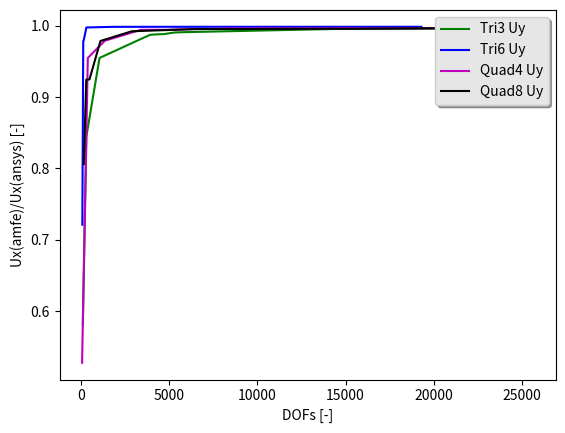

Write Python code to recreate this figure.
# -*- coding: utf-8 -*-
"""
Created on Wed Apr 13 18:36:53 2016

[redacted]
"""
import numpy as np
from matplotlib import pyplot as plt
from matplotlib import rc
import pylab
from matplotlib.backends.backend_pdf import PdfPages



# Example data
two_D_Ux = -0.15045e-02
two_D_Uy = 0.011758
three_D_Ux = 9.47

Tri3_dofs = np.array([90, 292, 1038, 3898, 4170, 4698, 5298, 5842, 14322, 25634])
Tri3_Ux = np.array([-0.0873929e-02, -0.127231e-02, -0.143843e-02, -0.148735e-02, -0.148835e-02, -0.148919e-02, -0.149204e-02, -0.149269e-02, -0.149982e-02, -0.150168e-02])/two_D_Ux
Tri3_Uy = np.array([0.0068367, 0.00993406, 0.0112263, 0.0116063, 0.0116131, 0.0116189, 0.0116457, 0.0116505, 0.0117028, 0.0117171])/two_D_Uy

Tri6_dofs = np.array([62, 114, 138, 292, 1780, 4830, 8986, 12073, 15609, 19300])
Tri6_Ux = np.array([-0.00132675, -0.00149616, -0.00149623, -0.001504, -0.001504, -0.00150448, -0.00150449, -0.00150450, -0.00150451, -0.00150453])/two_D_Ux
Tri6_Uy = np.array([0.00847992, 0.011506, 0.011513, 0.0117277, 0.0117383, 0.0117391, 0.0117392, 0.0117392, 0.0117393, 0.0117393])/two_D_Uy

Quad4_dofs = np.array([48, 372, 1332, 3374, 4842, 6228, 8386, 10232, 15344, 20044])
Quad4_Ux = np.array([-0.00078276, -0.0014393, -0.00147509, -0.00149431, -0.00149817, -0.00149945, -0.00150076, -0.00150123, -0.00150134, -0.00150143])/two_D_Ux
Quad4_Uy = np.array([0.00620667, 0.0112254, 0.0115086, 0.0116894, 0.0116894, 0.0116992, 0.0117105, 0.0117123, 0.0117144, 0.0117151])/two_D_Uy

Quad8_dofs = np.array([142, 286, 466, 1090, 2870, 6450, 10346, 12342, 15656, 22344])
Quad8_Ux = np.array([-0.00120593, -0.00139123, -0.00139228, -0.00147418, -0.00149483, -0.00149948, -0.00150103, -0.00150163, -0.00150166, -0.00150183])/two_D_Ux
Quad8_Uy = np.array([0.00947769, 0.0108697, 0.0108725, 0.0115056, 0.0116652, 0.0117018, 0.0117032, 0.0117056, 0.0117079, 0.0117186])/two_D_Uy

Tet4_dofs = np.array([54, 243, 1395, 9315, 24579, 34632, 53307, 64343, 76443, 96567])
Tet4_Ux = np.array([6.320, 6.372, 9.295, 9.36, 9.36, 9.37, 9.37, 9.37, 9.37, 9.37])/three_D_Ux

Tet10_dofs = np.array([243, 579, 13857, 36312, 43521, 57537, 60299, 79683, 84322, 101321])
Tet10_Ux = np.array([9.37, 9.37, 9.372, 9.378, 9.378, 9.378, 9.378, 9.378, 9.378, 9.378])/three_D_Ux

# Create plots with pre-defined labels.
# Alternatively, you can pass labels explicitly when calling `legend`.
fig, ax = plt.subplots()
# ax.plot(Tri3_dofs, Tri3_Ux, 'g-', label='Tri3 Ux')
# ax.plot(Tri6_dofs, Tri6_Ux, 'b-', label='Tri6 Ux')
# ax.plot(Quad4_dofs, Quad4_Ux, 'm-', label='Quad4 Ux')
# ax.plot(Quad8_dofs, Quad8_Ux, 'k-', label='Quad8 Ux')

ax.plot(Tri3_dofs, Tri3_Uy, 'g-', label='Tri3 Uy')
ax.plot(Tri6_dofs, Tri6_Uy, 'b-', label='Tri6 Uy')
ax.plot(Quad4_dofs, Quad4_Uy, 'm-', label='Quad4 Uy')
ax.plot(Quad8_dofs, Quad8_Uy, 'k-', label='Quad8 Uy')

# ax.plot(Tet4_dofs, Tet4_Ux, 'g-', label='Tet4 Ux')
# ax.plot(Tet10_dofs, Tet10_Ux, 'b-', label='Tet10 Ux')

# Now add the legend with some customizations.
#legend = ax.legend(loc='lower right', shadow=True)

legend = ax.legend(loc='upper right', shadow=True)


# The frame is matplotlib.patches.Rectangle instance surrounding the legend.
frame = legend.get_frame()
frame.set_facecolor('0.90')

# pylab.xlim([-1000, 110000])
#pylab.ylim([100,1000])
plt.xlabel('DOFs [-]')
plt.ylabel(r'Ux(amfe)/Ux(ansys) [-]')
# Set the fontsize
# for label in legend.get_texts():
#     label.set_fontsize('large')
#
# for label in legend.get_lines():
#     label.set_linewidth(1.5)  # the legend line width

plt.show()



# with PdfPages('foo.pdf') as pdf:
#     rc('text', usetex=True)
#     plt.plot(y_dis, stress_xx)
#
#     plt.xlabel('Verschiebung in y Richtung Pfad A-A $[mm]$')
#     plt.ylabel(r'$\sigma_{xx} [N/mm^2]$')
#     pdf.savefig()
#     plt.close()
